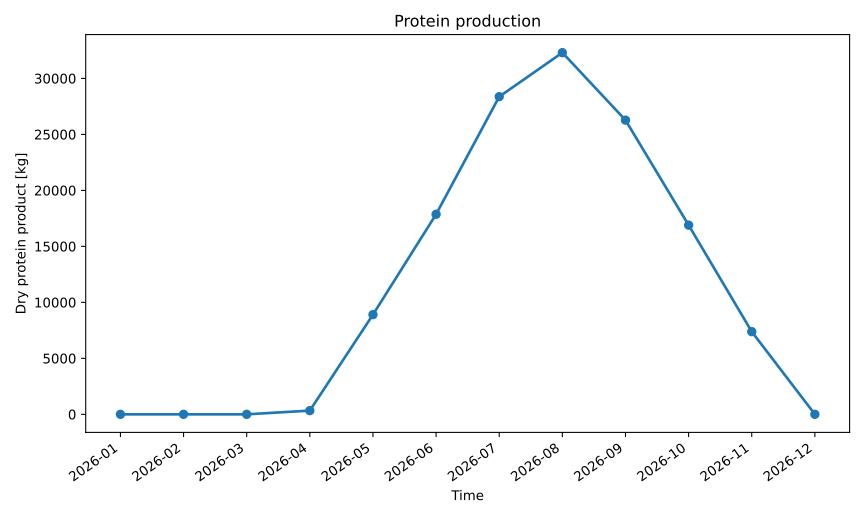

The data file committed next to this chart (first rows):
series_id, label, x, y
dry_protein_product, Dry Protein Product, 2026-01, 0.0
dry_protein_product, Dry Protein Product, 2026-02, 0.0
dry_protein_product, Dry Protein Product, 2026-03, 0.0
dry_protein_product, Dry Protein Product, 2026-04, 330
dry_protein_product, Dry Protein Product, 2026-05, 8905
dry_protein_product, Dry Protein Product, 2026-06, 17866
dry_protein_product, Dry Protein Product, 2026-07, 28372
dry_protein_product, Dry Protein Product, 2026-08, 32302
dry_protein_product, Dry Protein Product, 2026-09, 26274
dry_protein_product, Dry Protein Product, 2026-10, 16895
dry_protein_product, Dry Protein Product, 2026-11, 7382
dry_protein_product, Dry Protein Product, 2026-12, 0.0
